Run: headless pygame with SDL's dummy video driver; simulated clock (each Clock.tick advances the game by its frame time, no real sleeping); random seed 0; keys injected as events and as key.get_pressed() state; mouse plan: one left click at the window centre at the start of phase 2, then a move to the lower-right quarter at the start of phase 3.
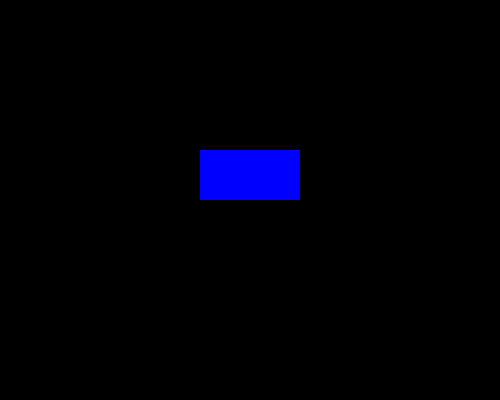
Frame 1 of 4 · flips 1–60 · no input
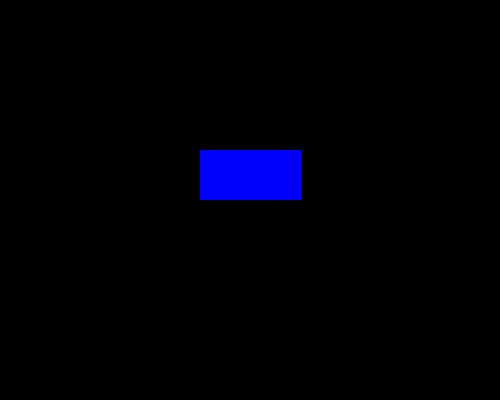
Frame 2 of 4 · flips 61–180 · clicked the window centre · tapped SPACE, RETURN · held RIGHT (→), D
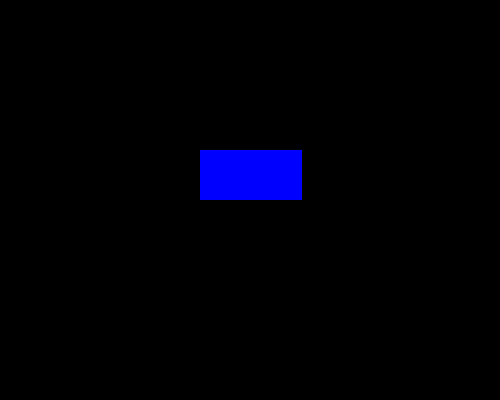
Frame 3 of 4 · flips 181–300 · moved the mouse to the lower-right quarter · held DOWN (↓), S
Frame 4 of 4 · flips 301–420 · held LEFT (←), A, UP (↑), W · screen unchanged from frame 3, image omitted

The pygame program that drew these frames:

import pygame

pygame.init()

gameDisplay = pygame.display.set_mode((800,600))
pygame.display.set_caption('A bit Racey')
DISPLAY=pygame.display.set_mode((500,400),0,32)
blue=(0,0,255)
extrawidth = 0

clock = pygame.time.Clock()

crashed = False

while not crashed:

    for event in pygame.event.get():
        if event.type == pygame.QUIT:
            crashed = True
        if event.type == pygame.MOUSEMOTION:
            print('mouse at ({}, {})'.format(event.pos[0], event.pos[1]))
            extrawidth = extrawidth + 1

        print(event)

    pygame.draw.rect(DISPLAY,blue,(200,150,100 + extrawidth,50))

    pygame.display.update()
    clock.tick(60)
    
pygame.quit()
quit()
